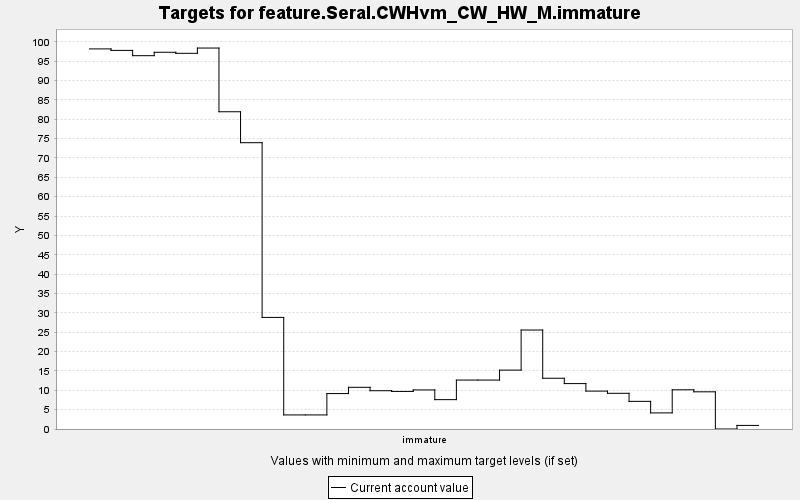

The table this chart was drawn from, first rows:
TARGET, PERIOD, YEAR, PERIODWIDTH, MINIMUM, MAXIMUM, MINWEIGHT, MAXWEIGHT, CURRENT, SUMMARY
feature.Seral.CWHvm_CW_HW_M.immature, 0, 0, 10.0, 0.0, 10000, 1.0, 1.0, 98.16, 0.0
feature.Seral.CWHvm_CW_HW_M.immature, 1, 10, 10.0, 0.0, 10000, 1.0, 1.0, 97.77, 0.0
feature.Seral.CWHvm_CW_HW_M.immature, 2, 20, 10.0, 0.0, 10000, 1.0, 1.0, 96.41, 0.0
feature.Seral.CWHvm_CW_HW_M.immature, 3, 30, 10.0, 0.0, 10000, 1.0, 1.0, 97.29, 0.0
feature.Seral.CWHvm_CW_HW_M.immature, 4, 40, 10.0, 0.0, 10000, 1.0, 1.0, 97.02, 0.0
feature.Seral.CWHvm_CW_HW_M.immature, 5, 50, 10.0, 0.0, 10000, 1.0, 1.0, 98.38, 0.0
feature.Seral.CWHvm_CW_HW_M.immature, 6, 60, 10.0, 0.0, 10000, 1.0, 1.0, 81.93, 0.0
feature.Seral.CWHvm_CW_HW_M.immature, 7, 70, 10.0, 0.0, 10000, 1.0, 1.0, 73.94, 0.0
feature.Seral.CWHvm_CW_HW_M.immature, 8, 80, 10.0, 0.0, 10000, 1.0, 1.0, 28.82, 0.0
feature.Seral.CWHvm_CW_HW_M.immature, 9, 90, 10.0, 0.0, 10000, 1.0, 1.0, 3.635, 0.0
feature.Seral.CWHvm_CW_HW_M.immature, 10, 100, 10.0, 0.0, 10000, 1.0, 1.0, 3.635, 0.0
feature.Seral.CWHvm_CW_HW_M.immature, 11, 110, 10.0, 0.0, 10000, 1.0, 1.0, 9.148, 0.0
feature.Seral.CWHvm_CW_HW_M.immature, 12, 120, 10.0, 0.0, 10000, 1.0, 1.0, 10.77, 0.0
feature.Seral.CWHvm_CW_HW_M.immature, 13, 130, 10.0, 0.0, 10000, 1.0, 1.0, 9.886, 0.0
feature.Seral.CWHvm_CW_HW_M.immature, 14, 140, 10.0, 0.0, 10000, 1.0, 1.0, 9.702, 0.0
feature.Seral.CWHvm_CW_HW_M.immature, 15, 150, 10.0, 0.0, 10000, 1.0, 1.0, 10.09, 0.0
feature.Seral.CWHvm_CW_HW_M.immature, 16, 160, 10.0, 0.0, 10000, 1.0, 1.0, 7.582, 0.0
feature.Seral.CWHvm_CW_HW_M.immature, 17, 170, 10.0, 0.0, 10000, 1.0, 1.0, 12.64, 0.0
feature.Seral.CWHvm_CW_HW_M.immature, 18, 180, 10.0, 0.0, 10000, 1.0, 1.0, 12.64, 0.0
feature.Seral.CWHvm_CW_HW_M.immature, 19, 190, 10.0, 0.0, 10000, 1.0, 1.0, 15.21, 0.0
feature.Seral.CWHvm_CW_HW_M.immature, 20, 200, 10.0, 0.0, 10000, 1.0, 1.0, 25.56, 0.0
feature.Seral.CWHvm_CW_HW_M.immature, 21, 210, 10.0, 0.0, 10000, 1.0, 1.0, 13.1, 0.0
feature.Seral.CWHvm_CW_HW_M.immature, 22, 220, 10.0, 0.0, 10000, 1.0, 1.0, 11.73, 0.0
feature.Seral.CWHvm_CW_HW_M.immature, 23, 230, 10.0, 0.0, 10000, 1.0, 1.0, 9.788, 0.0
feature.Seral.CWHvm_CW_HW_M.immature, 24, 240, 10.0, 0.0, 10000, 1.0, 1.0, 9.216, 0.0
feature.Seral.CWHvm_CW_HW_M.immature, 25, 250, 10.0, 0.0, 10000, 1.0, 1.0, 7.139, 0.0
feature.Seral.CWHvm_CW_HW_M.immature, 26, 260, 10.0, 0.0, 10000, 1.0, 1.0, 4.16, 0.0
feature.Seral.CWHvm_CW_HW_M.immature, 27, 270, 10.0, 0.0, 10000, 1.0, 1.0, 10.12, 0.0
feature.Seral.CWHvm_CW_HW_M.immature, 28, 280, 10.0, 0.0, 10000, 1.0, 1.0, 9.604, 0.0
feature.Seral.CWHvm_CW_HW_M.immature, 29, 290, 10.0, 0.0, 10000, 1.0, 1.0, 0.0, 0.0
feature.Seral.CWHvm_CW_HW_M.immature, 30, 300, 10.0, 0.0, 10000, 1.0, 1.0, 0.927, 0.0
